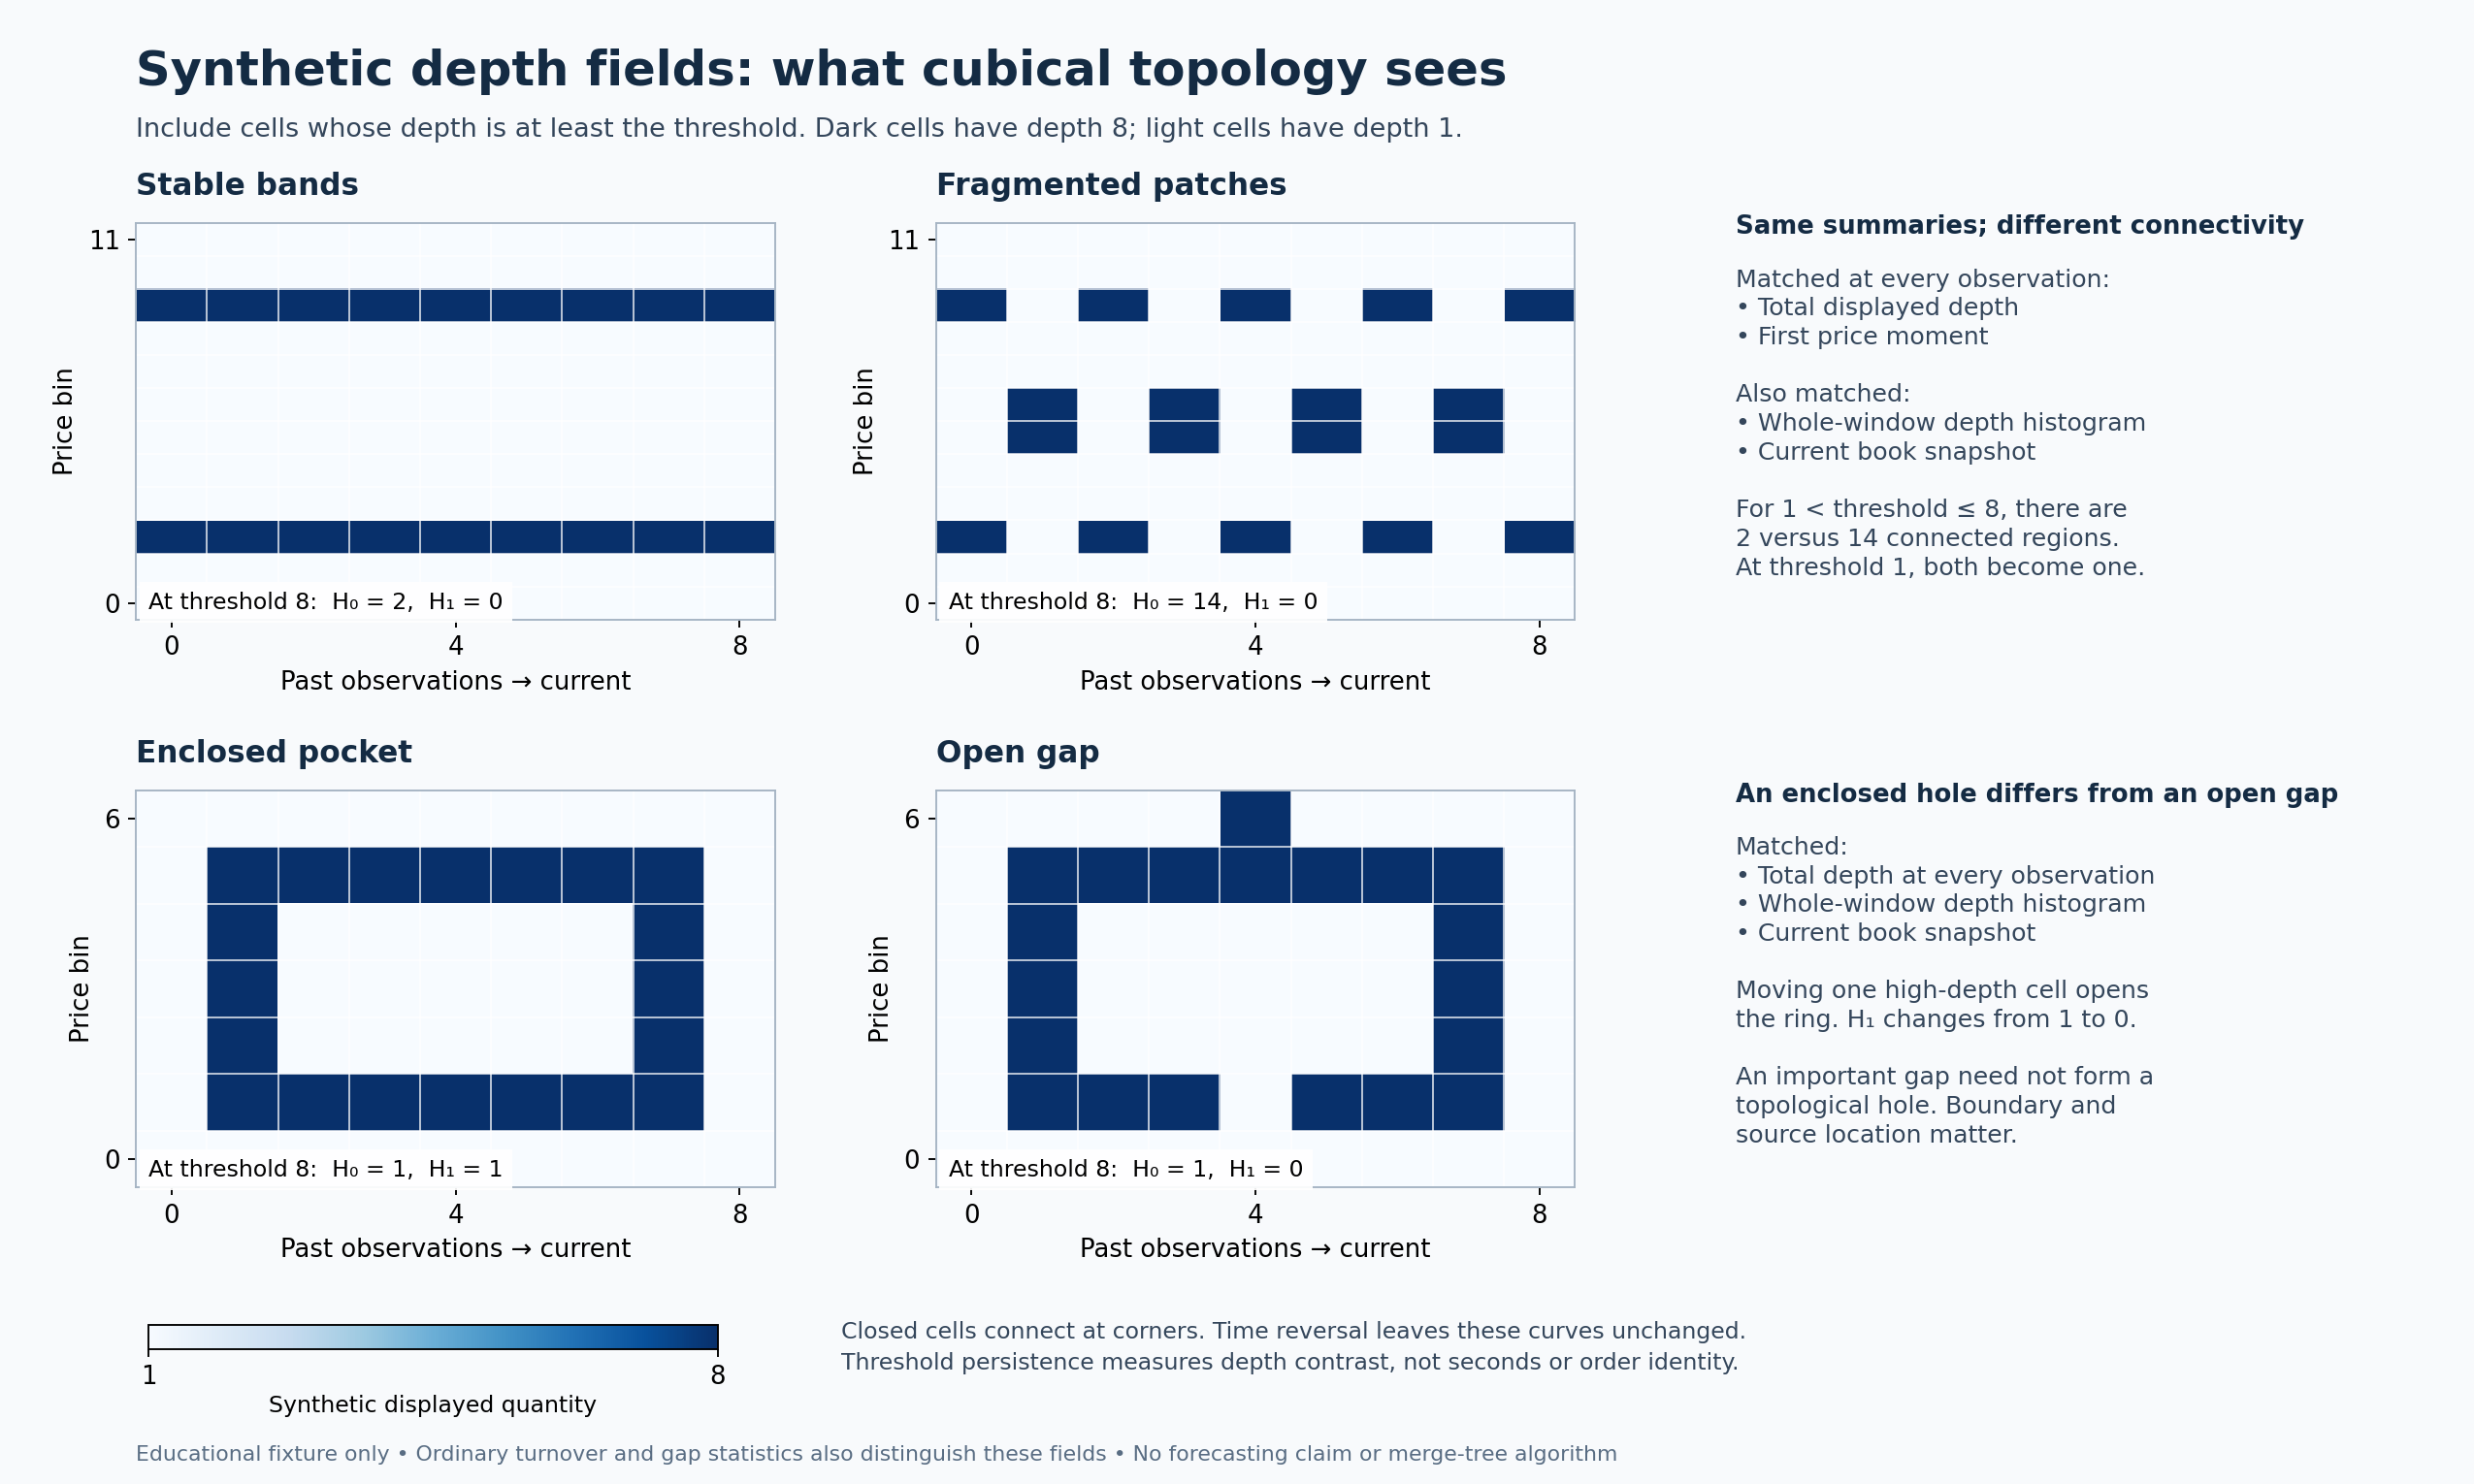

The Python source for this figure:
"""Synthetic depth rasters: matched summaries, different cubical topology.

Run with an environment containing numpy, scipy, and matplotlib:
    python depth_topology_demo.py

This educational example computes Betti numbers at depth thresholds. It is
not a general persistence-pairing library and implements no merge-tree
algorithm. All arrays are synthetic; no predictive financial claim is made.

Each included pixel is a closed square. Diagonal contacts therefore connect
components (8-neighbor connectivity). In a finite planar union of squares,
chi = V - E + F = beta_0 - beta_1; beta_2 is zero.
"""

from __future__ import annotations

import json
from pathlib import Path

import matplotlib

matplotlib.use("Agg")
import matplotlib.pyplot as plt
import numpy as np
from scipy import ndimage


OUTPUT_DIR = Path(__file__).resolve().parent


def closed_cell_betti(mask: np.ndarray) -> dict[str, int]:
    """Exact counts for a finite two-dimensional union of closed unit squares."""
    if mask.ndim != 2:
        raise ValueError("This routine supports only two-dimensional rasters.")
    pixels = np.argwhere(mask)
    vertices: set[tuple[int, int]] = set()
    edges: set[tuple[tuple[int, int], tuple[int, int]]] = set()
    for raw_i, raw_j in pixels:
        i, j = int(raw_i), int(raw_j)
        vertices.update(((i, j), (i + 1, j), (i, j + 1), (i + 1, j + 1)))
        edges.update(
            (
                ((i, j), (i + 1, j)),
                ((i, j + 1), (i + 1, j + 1)),
                ((i, j), (i, j + 1)),
                ((i + 1, j), (i + 1, j + 1)),
            )
        )
    _, beta_0 = ndimage.label(mask, structure=np.ones((3, 3), dtype=int))
    chi = len(vertices) - len(edges) + len(pixels)
    beta_1 = int(beta_0) - chi
    assert beta_1 >= 0
    return {
        "beta_0": int(beta_0),
        "beta_1": beta_1,
        "euler_characteristic": chi,
        "vertices": len(vertices),
        "edges": len(edges),
        "squares": len(pixels),
    }


def threshold_curve(depth: np.ndarray) -> list[dict]:
    """Descending superlevels, including empty and full-domain states."""
    values = sorted(map(float, np.unique(depth)), reverse=True)
    thresholds = [values[0] + 1.0, *values, values[-1] - 1.0]
    return [
        {"depth_threshold": q, **closed_cell_betti(depth >= q)}
        for q in thresholds
    ]


def make_fields() -> dict[str, np.ndarray]:
    stable = np.ones((12, 9))
    stable[[2, 9], :] = 8
    fragmented = np.ones((12, 9))
    for j in range(9):
        fragmented[[2, 9] if j % 2 == 0 else [5, 6], j] = 8

    ring = np.ones((7, 9))
    ring[1, 1:8] = 8
    ring[5, 1:8] = 8
    ring[1:6, 1] = 8
    ring[1:6, 7] = 8
    open_gap = ring.copy()
    open_gap[1, 4] = 1
    open_gap[6, 4] = 8
    return {
        "stable_bands": stable,
        "fragmented_patches": fragmented,
        "enclosed_pocket": ring,
        "open_gap": open_gap,
    }


def matched_summaries(a: np.ndarray, b: np.ndarray) -> dict[str, bool]:
    price = np.arange(a.shape[0])[:, None]
    return {
        "same_current_snapshot": bool(np.array_equal(a[:, -1], b[:, -1])),
        "same_total_depth_at_every_time": bool(np.array_equal(a.sum(0), b.sum(0))),
        "same_whole_window_depth_histogram": bool(
            np.array_equal(np.sort(a.ravel()), np.sort(b.ravel()))
        ),
        "same_first_price_moment_at_every_time": bool(
            np.array_equal((price * a).sum(0), (price * b).sum(0))
        ),
    }


def main() -> None:
    fields = make_fields()
    stable_match = matched_summaries(fields["stable_bands"], fields["fragmented_patches"])
    ring_match = matched_summaries(fields["enclosed_pocket"], fields["open_gap"])
    assert all(stable_match.values())
    assert all(value for key, value in ring_match.items() if "first_price" not in key)
    expected = {
        "stable_bands": (2, 0),
        "fragmented_patches": (14, 0),
        "enclosed_pocket": (1, 1),
        "open_gap": (1, 0),
    }
    details = {}
    for name, depth in fields.items():
        counts = closed_cell_betti(depth >= 8)
        assert (counts["beta_0"], counts["beta_1"]) == expected[name]
        curve = threshold_curve(depth)
        # Reversing time preserves this cubical filtration's Betti curves.
        assert curve == threshold_curve(depth[:, ::-1])
        assert closed_cell_betti(depth >= 1)["beta_0"] == 1
        assert closed_cell_betti(depth >= 1)["beta_1"] == 0
        details[name] = {
            "array_price_by_time": depth.astype(int).tolist(),
            "superlevel_threshold_curve": curve,
            "time_reversal_has_identical_curve": True,
        }

    payload = {
        "synthetic_only": True,
        "construction": "Closed-square cubical superlevel sets of displayed depth D; equivalent to sublevel sets of -D.",
        "axes": "Rows are abstract price bins; columns are successive past observation times.",
        "adjacency": "Closed squares share corners: 8-neighbor components.",
        "limitations": [
            "No market data or prediction experiment.",
            "No general persistence pairing or merge-tree algorithm is implemented.",
            "Betti curves do not specify merger ancestry.",
            "Depth-threshold persistence is not duration in seconds.",
            "Ordinary turnover, duration, and gap statistics can also distinguish these examples.",
            "Only enclosure is detected by H1; boundary-connected gaps need not produce holes.",
        ],
        "matched_summaries": {"stable_vs_fragmented": stable_match, "enclosed_vs_open": ring_match},
        "fields": details,
    }
    (OUTPUT_DIR / "depth_topology_demo.json").write_text(
        json.dumps(payload, indent=2) + "\n", encoding="utf-8"
    )

    plt.rcParams.update({"font.family": "DejaVu Sans", "font.size": 11})
    fig = plt.figure(figsize=(15, 9), facecolor="#f8fafc")
    grid = fig.add_gridspec(
        2, 3, width_ratios=(1, 1, 1.02), left=0.055, right=0.965,
        bottom=0.20, top=0.85, hspace=0.43, wspace=0.25
    )
    labels = {
        "stable_bands": "Stable bands",
        "fragmented_patches": "Fragmented patches",
        "enclosed_pocket": "Enclosed pocket",
        "open_gap": "Open gap",
    }
    for index, (name, depth) in enumerate(fields.items()):
        row, col = divmod(index, 2)
        ax = fig.add_subplot(grid[row, col])
        image = ax.imshow(
            depth, origin="lower", cmap="Blues", vmin=1, vmax=8,
            aspect="auto", interpolation="nearest"
        )
        ax.set_title(labels[name], loc="left", weight="bold", pad=12, color="#142b43")
        ax.set_xlabel("Past observations → current")
        ax.set_ylabel("Price bin")
        ax.set_xticks([0, 4, 8], ["0", "4", "8"])
        ax.set_yticks([0, depth.shape[0] - 1])
        ax.set_xticks(np.arange(-0.5, depth.shape[1], 1), minor=True)
        ax.set_yticks(np.arange(-0.5, depth.shape[0], 1), minor=True)
        ax.grid(which="minor", color="white", linewidth=0.7, alpha=0.85)
        ax.tick_params(which="minor", bottom=False, left=False)
        b0, b1 = expected[name]
        ax.text(
            0.02, 0.015, f"At threshold 8:  H₀ = {b0},  H₁ = {b1}",
            transform=ax.transAxes, va="bottom", ha="left", fontsize=10,
            bbox={"facecolor": "white", "alpha": 0.92, "edgecolor": "none", "pad": 4}
        )
        for spine in ax.spines.values():
            spine.set_edgecolor("#a5b4c3")

    explanation = [
        (
            "Same summaries; different connectivity",
            "Matched at every observation:\n"
            "• Total displayed depth\n"
            "• First price moment\n\n"
            "Also matched:\n"
            "• Whole-window depth histogram\n"
            "• Current book snapshot\n\n"
            "For 1 < threshold ≤ 8, there are\n"
            "2 versus 14 connected regions.\n"
            "At threshold 1, both become one."
        ),
        (
            "An enclosed hole differs from an open gap",
            "Matched:\n"
            "• Total depth at every observation\n"
            "• Whole-window depth histogram\n"
            "• Current book snapshot\n\n"
            "Moving one high-depth cell opens\n"
            "the ring. H₁ changes from 1 to 0.\n\n"
            "An important gap need not form a\n"
            "topological hole. Boundary and\n"
            "source location matter."
        ),
    ]
    for row, (title, body) in enumerate(explanation):
        ax = fig.add_subplot(grid[row, 2])
        ax.axis("off")
        ax.text(0, 1.02, title, va="top", weight="bold", fontsize=11, color="#142b43")
        ax.text(0, 0.885, body, va="top", fontsize=10.7, linespacing=1.3, color="#34465b")

    fig.suptitle(
        "Synthetic depth fields: what cubical topology sees",
        x=0.055, y=0.967, ha="left", fontsize=21, weight="bold", color="#142b43"
    )
    fig.text(
        0.055, 0.908,
        "Include cells whose depth is at least the threshold. Dark cells have depth 8; light cells have depth 1.",
        ha="left", fontsize=11.5, color="#34465b"
    )
    color_ax = fig.add_axes((0.06, 0.091, 0.23, 0.016))
    colorbar = fig.colorbar(image, cax=color_ax, orientation="horizontal", ticks=[1, 8])
    colorbar.set_label("Synthetic displayed quantity", fontsize=10, labelpad=2)
    fig.text(
        0.34, 0.092,
        "Closed cells connect at corners. Time reversal leaves these curves unchanged.\n"
        "Threshold persistence measures depth contrast, not seconds or order identity.",
        va="center", fontsize=10, color="#34465b", linespacing=1.5
    )
    fig.text(
        0.055, 0.016,
        "Educational fixture only • Ordinary turnover and gap statistics also distinguish these fields • No forecasting claim or merge-tree algorithm",
        fontsize=9.3, color="#596d83"
    )
    fig.savefig(OUTPUT_DIR / "depth_topology_demo.png", dpi=170, facecolor=fig.get_facecolor())
    plt.close(fig)
    print(json.dumps({
        "outputs": ["depth_topology_demo.png", "depth_topology_demo.json"],
        "threshold_8_betti": expected,
        "all_assertions_passed": True,
    }))


if __name__ == "__main__":
    main()
